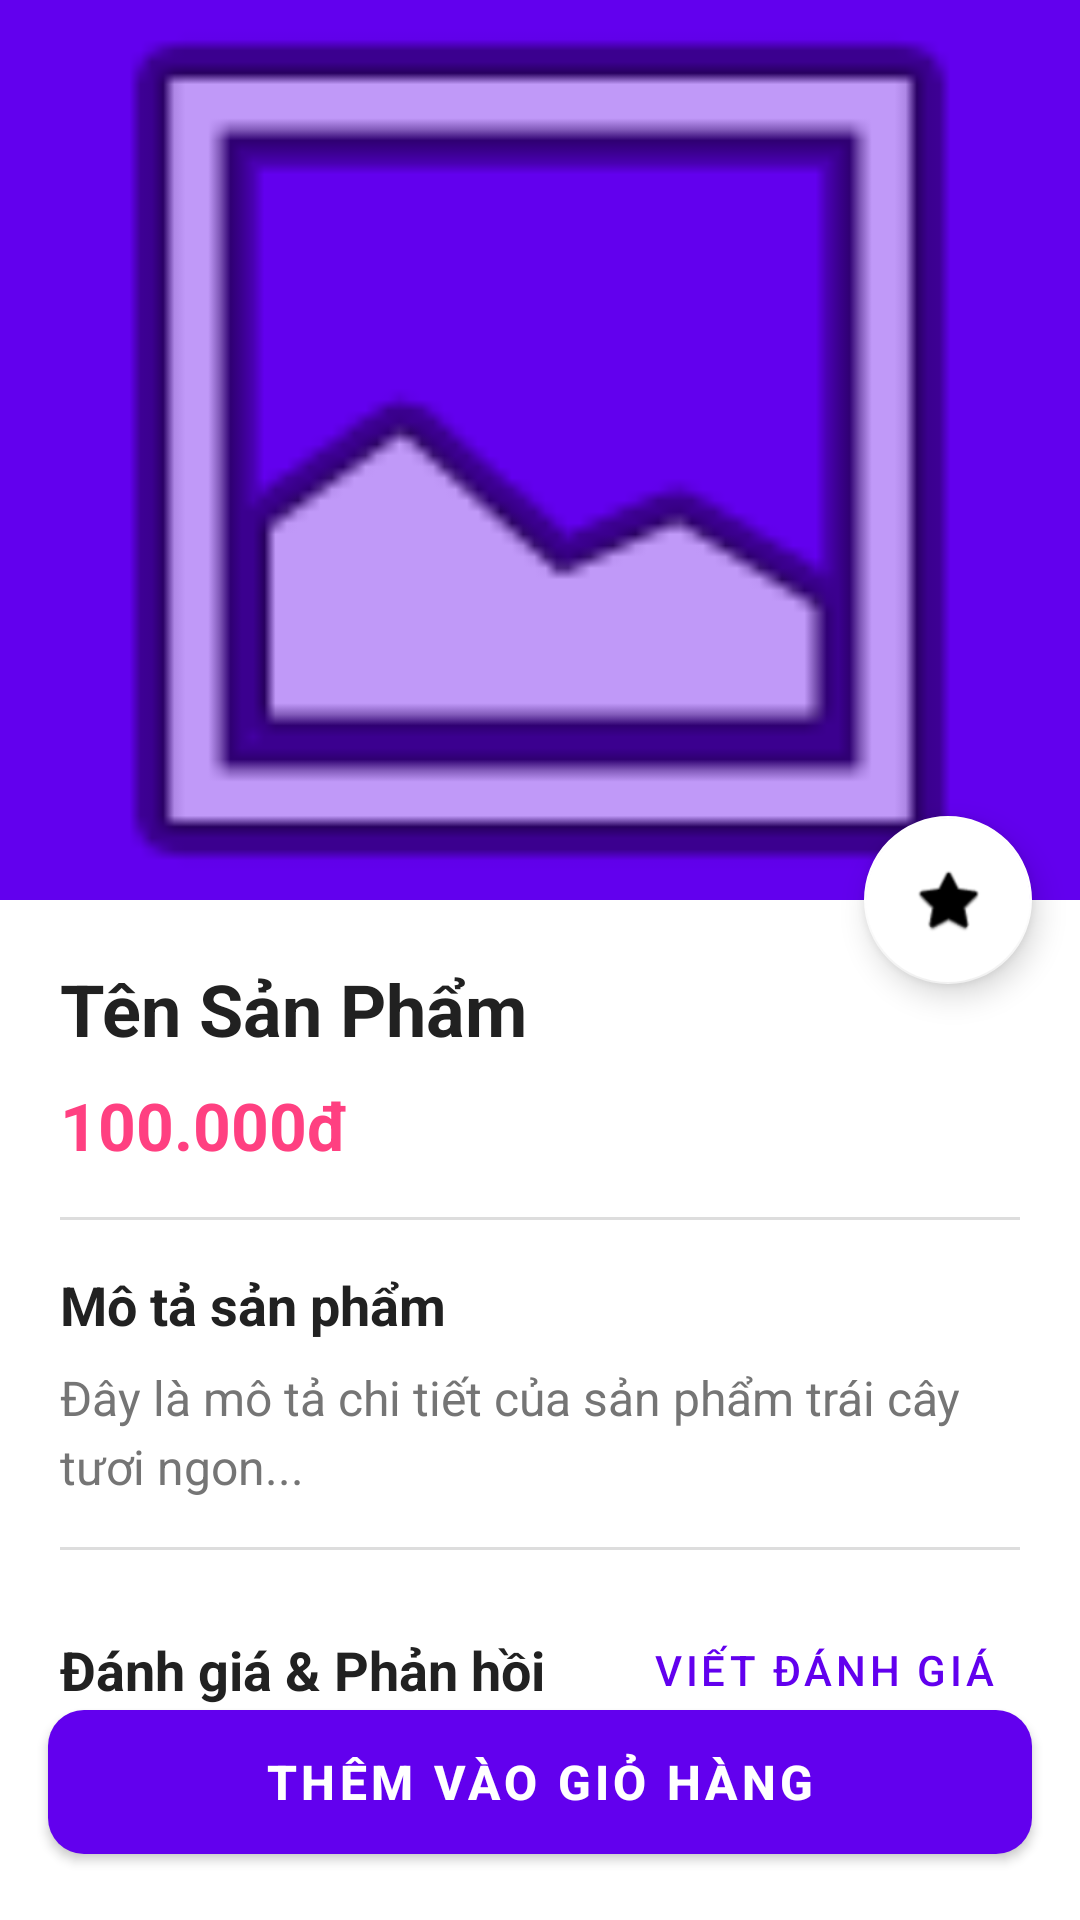

Produce the Android XML layout that renders to this screen, including the resource entries it uses.
<!-- AndroidManifest.xml: application theme Theme.Approbotraicay.NoActionBar -->
<!-- res/layout/activity_chi_tiet_san_pham.xml -->
<?xml version="1.0" encoding="utf-8"?>
<androidx.coordinatorlayout.widget.CoordinatorLayout xmlns:android="http://schemas.android.com/apk/res/android"
    xmlns:app="http://schemas.android.com/apk/res-auto"
    android:layout_width="match_parent"
    android:layout_height="match_parent">

    <com.google.android.material.appbar.AppBarLayout
        android:id="@+id/appbar"
        android:layout_width="match_parent"
        android:layout_height="300dp"
        android:theme="@style/ThemeOverlay.AppCompat.Dark.ActionBar">

        <com.google.android.material.appbar.CollapsingToolbarLayout
            android:id="@+id/collapsing_toolbar"
            android:layout_width="match_parent"
            android:layout_height="match_parent"
            app:contentScrim="?attr/colorPrimary"
            app:layout_scrollFlags="scroll|exitUntilCollapsed">

            <ImageView
                android:id="@+id/iv_detail_hinh"
                android:layout_width="match_parent"
                android:layout_height="match_parent"
                android:scaleType="centerCrop"
                android:src="@android:drawable/ic_menu_gallery"
                app:layout_collapseMode="parallax" />

            <androidx.appcompat.widget.Toolbar
                android:id="@+id/toolbar_detail"
                android:layout_width="match_parent"
                android:layout_height="?attr/actionBarSize"
                app:layout_collapseMode="pin" />

        </com.google.android.material.appbar.CollapsingToolbarLayout>
    </com.google.android.material.appbar.AppBarLayout>

    <androidx.core.widget.NestedScrollView
        android:layout_width="match_parent"
        android:layout_height="match_parent"
        app:layout_behavior="@string/appbar_scrolling_view_behavior">

        <LinearLayout
            android:layout_width="match_parent"
            android:layout_height="wrap_content"
            android:orientation="vertical"
            android:padding="20dp">

            <TextView
                android:id="@+id/tv_detail_ten"
                android:layout_width="match_parent"
                android:layout_height="wrap_content"
                android:text="Tên Sản Phẩm"
                android:textColor="@color/text_color"
                android:textSize="24sp"
                android:textStyle="bold" />

            <TextView
                android:id="@+id/tv_detail_gia"
                android:layout_width="match_parent"
                android:layout_height="wrap_content"
                android:layout_marginTop="8dp"
                android:text="100.000đ"
                android:textColor="@color/secondary_color"
                android:textSize="22sp"
                android:textStyle="bold" />

            <View
                android:layout_width="match_parent"
                android:layout_height="1dp"
                android:layout_marginVertical="16dp"
                android:background="#DDDDDD" />

            <TextView
                android:layout_width="match_parent"
                android:layout_height="wrap_content"
                android:text="Mô tả sản phẩm"
                android:textColor="@color/text_color"
                android:textSize="18sp"
                android:textStyle="bold" />

            <TextView
                android:id="@+id/tv_detail_mota"
                android:layout_width="match_parent"
                android:layout_height="wrap_content"
                android:layout_marginTop="8dp"
                android:lineSpacingExtra="4dp"
                android:text="Đây là mô tả chi tiết của sản phẩm trái cây tươi ngon..."
                android:textColor="@color/text_secondary"
                android:textSize="16sp" />

            
            <View
                android:layout_width="match_parent"
                android:layout_height="1dp"
                android:layout_marginVertical="16dp"
                android:background="#DDDDDD" />

            <LinearLayout
                android:layout_width="match_parent"
                android:layout_height="wrap_content"
                android:gravity="center_vertical"
                android:orientation="horizontal">
                <TextView
                    android:layout_width="0dp"
                    android:layout_height="wrap_content"
                    android:layout_weight="1"
                    android:text="Đánh giá &amp; Phản hồi"
                    android:textColor="@color/text_color"
                    android:textSize="18sp"
                    android:textStyle="bold" />
                <Button
                    android:id="@+id/btn_write_review"
                    style="@style/Widget.MaterialComponents.Button.TextButton"
                    android:layout_width="wrap_content"
                    android:layout_height="wrap_content"
                    android:text="Viết đánh giá" />
            </LinearLayout>

            <androidx.recyclerview.widget.RecyclerView
                android:id="@+id/rv_reviews"
                android:layout_width="match_parent"
                android:layout_height="wrap_content"
                android:layout_marginTop="8dp"
                android:nestedScrollingEnabled="false" />

            
            <View
                android:layout_width="match_parent"
                android:layout_height="80dp" />

        </LinearLayout>
    </androidx.core.widget.NestedScrollView>

    <com.google.android.material.floatingactionbutton.FloatingActionButton
        android:id="@+id/fab_favorite"
        android:layout_width="wrap_content"
        android:layout_height="wrap_content"
        android:layout_margin="16dp"
        android:src="@android:drawable/btn_star_big_off"
        app:layout_anchor="@id/appbar"
        app:layout_anchorGravity="bottom|end"
        app:backgroundTint="@color/white" />

    <com.google.android.material.button.MaterialButton
        android:id="@+id/btn_detail_add_to_cart"
        android:layout_width="match_parent"
        android:layout_height="60dp"
        android:layout_gravity="bottom"
        android:layout_margin="16dp"
        android:text="THÊM VÀO GIỎ HÀNG"
        android:textSize="16sp"
        android:textStyle="bold"
        app:cornerRadius="12dp" />

</androidx.coordinatorlayout.widget.CoordinatorLayout>
<!-- resources referenced by this layout -->
<resources>
  <color name="secondary_color">#FF4081</color>
  <color name="text_color">#212121</color>
  <color name="text_secondary">#757575</color>
  <color name="white">#FFFFFF</color>
  <style name="Theme.Approbotraicay.NoActionBar" parent="Theme.MaterialComponents.DayNight.NoActionBar">
          <item name="windowActionBar">false</item>
          <item name="windowNoTitle">true</item>
          
          <item name="colorPrimary">@color/primary_color</item>
          <item name="colorPrimaryVariant">@color/primary_color</item>
          <item name="colorSecondary">@color/secondary_color</item>
          <item name="android:statusBarColor">#6200EE</item>
      </style>
  <color name="primary_color">#6200EE</color>
</resources>
